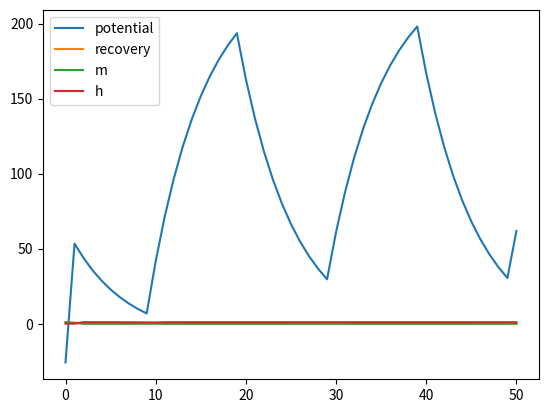

Write Python code to recreate this figure.
'''
Created on Jul 26, 2020

@author: User
'''
import random
import matplotlib.pyplot as plt
import math


# Constants
CAPACITANCE = 2
RESISTANCE = 2
THRESHOLD = 15
#Constants for Hoxley

VoltageNa = -115
VoltageK = 12
VoltageL = -10.613

maximumConductanceOfNa = 120
maximumConductanceOfK = 36
maximumConductanceOfL = 0.3

#izhikevich
A = 0.02
B = 0.02
C = -65 #mV
D = 2

# Transient variables
potential = -60
recovery = 0
n = 0
m = 0
h = 0
#LIF Fires

def LIF(input, potential, output):
    # LIF formula
    print("\n" + str(potential))
    potential += (input - potential/RESISTANCE) / CAPACITANCE
    print(potential)
    # If membrane potential reaches threshold, fire!
    if potential > THRESHOLD:
        output[0].append(potential)
        potential = 0

    else:
        output[0].append(potential)
    return potential

def izhikevich(input, potential, recovery, output):
    # Izhikevich formula
    v = potential


    print("v", ":", v)

    potential += 0.04 * v ** 2 + 5 * v + 140 - recovery + input
    recovery += A * (B * v - recovery)

    # When the voltage reaches the threshold,
    # reset potential to C and adjust recovery by D
    if potential > 30: #mV
        potential = C
        recovery += D

    output[0].append(potential)
    output[1].append(recovery)
    return potential, recovery



def hodgkin_huxley(input, potential, n , m , h, output):
    v = potential

    print ("v :", v)

    alpha_n = 0.01 * (10 + v)/(math.exp((10 + v) / 10)-1)
    beta_n = 0.125 * math.exp((v)/80)

    alpha_m = (0.1 * ((25 + v))/(math.exp((25 + v)/10)-1))
    beta_m = 4 * math.exp((v)/18)

    alpha_h = 0.07 * math.exp((v)/20)
    beta_h = 1 / (1 + math.exp((30 + v)/10))

    nInfinite = alpha_n/(alpha_n+beta_n)
    print ("n : ", n)
    #proportion of ion channels in which the activation gate is open
    mInfinite = alpha_m/(alpha_m+beta_m)
    print ("m : ", m)
    #proportion of ion channels in which the inactivation gate is open
    hInfinite = alpha_h/(alpha_h+beta_h)
    print ("h : ", h)
    taoM = 1 / (alpha_m + beta_m)
    taoH = 1 / (alpha_h + beta_h)
    taoN = 1 / (alpha_n + beta_n)
    
    m = mInfinite - (mInfinite-m) * math.exp(-tick/taoM)
    h = hInfinite - (hInfinite-h) * math.exp(-tick/taoH)
    n = nInfinite - (nInfinite-n) * math.exp(-tick/taoN)
    
    #sodium ion channels have both activation and inactivation gates
    ionConductanceOfNa = maximumConductanceOfNa * m**3 * h
    #potassium ion channels have only activation gates
    ionConductanceOfK = maximumConductanceOfK * m
    #Leaky ion channels have only activation gates
    ionConductanceOfL = maximumConductanceOfL


    #currents
    sodium = ionConductanceOfNa * m**3 * h *(v - VoltageNa)
    print("sodium: ",sodium)
    potassium = ionConductanceOfK * n**4 * (v - VoltageK)
    print("Potassium: ", potassium)
    leaky = ionConductanceOfL * (v - VoltageL)
    print("leaky: ", leaky)

    #potentials
    print("input: ", input)
    print("Yeet: ",alpha_n * (1-n))
    print("Yote ",- beta_n * n)
    
    #voltages
    potential += (input - sodium - potassium - leaky) / CAPACITANCE
    m +=  alpha_m * (1-m) - beta_m * m
    h +=  alpha_h * (1-h) - beta_h * h
    n +=  alpha_n * (1-n) - beta_n * n 
    
   

    output[0].append(potential)
    output[1].append(n)
    output[2].append(m)
    output[3].append(h)


    return potential, n, m, h

# Input structured by (x, y), where
# At time x, change to input probability y
input = [
    (0, 0),
    (10, 1),
    (20, 0),
    (30, 1),
    (40, 0),
    (50,1),
    

]
output = [[], [], [], []]

tick = 0
while len(input) > 1:
    # Handle timed input system

    if tick >= input[1][0]:
        input.pop(0)
    tick += 1

    i = 75 if random.random() < input[0][1] else 0

    #potential = LIF(i, potential, output)
    #potential, recovery = izhikevich(i, potential, recovery, output)
    potential, n, m, h = hodgkin_huxley(i, potential, n, m, h, output)

plt.plot(output[0], label="potential")
plt.plot(output[1], label="recovery")
plt.plot(output[2], label="m")
plt.plot(output[3], label="h")
plt.legend()
plt.show()